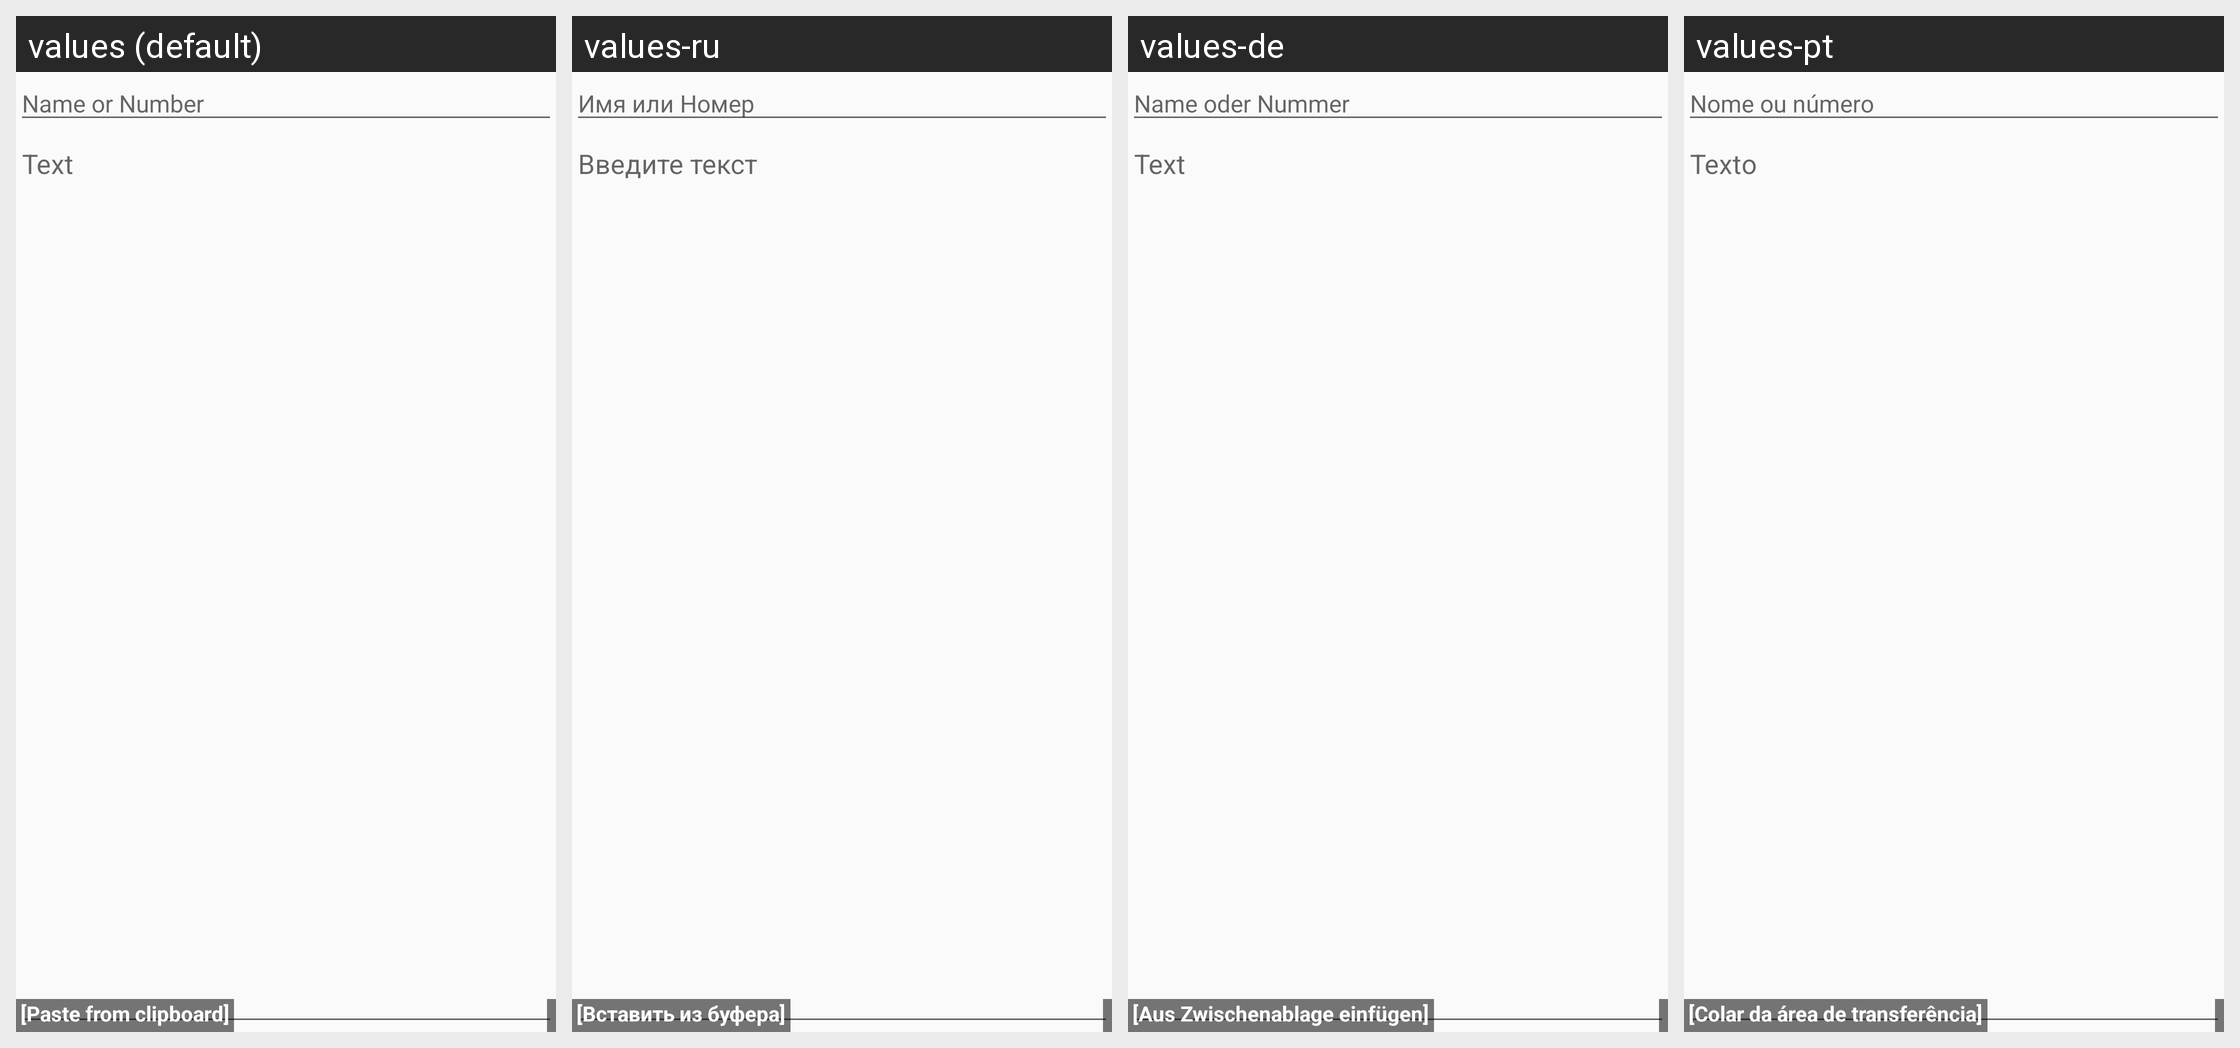

Here is an Android app screen in its default locale and in the app's own translations. Write out the translated-string differences for the strings that appear on this screen.
Android screen res/layout/sender.xml rendered under 4 locales, left to right: values (default), values-ru, values-de, values-pt. Device: Nexus 5 (rendered at 1080×1920; each locale shown at half size, 540×960, under a caption strip naming it); theme Theme.SMSdroid_Light.
Other locales in the repository, not shown: values-el-rGR, values-es, values-fr, values-hu, values-pl, values-tr.
Strings drawn on this screen, with the default value and each locale's value (text and hints the layout hard-codes, and strings that could not be matched under every locale, appear in the picture but are not listed):

to_hint
  values: Name or Number
  values-ru: Имя или Номер
  values-de: Name oder Nummer
  values-pt: Nome ou número

text_hint
  values: Text
  values-ru: Введите текст
  values-de: Text
  values-pt: Texto

paste_
  values: [Paste from clipboard]
  values-ru: [Вставить из буфера]
  values-de: [Aus Zwischenablage einfügen]
  values-pt: [Colar da área de transferência]
